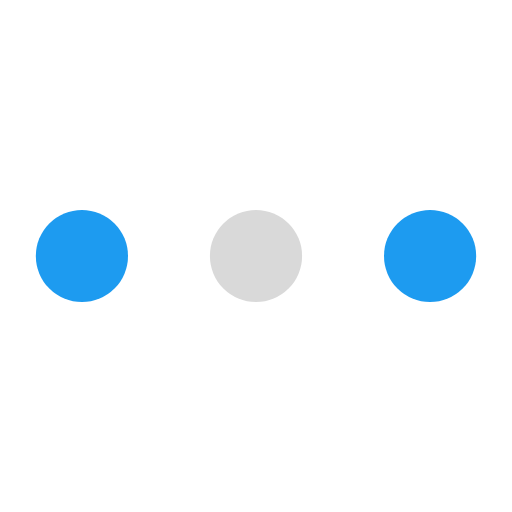
t = 0.00 s
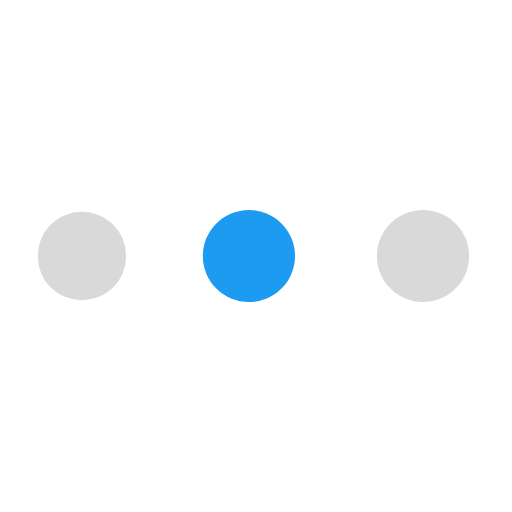
t = 0.11 s
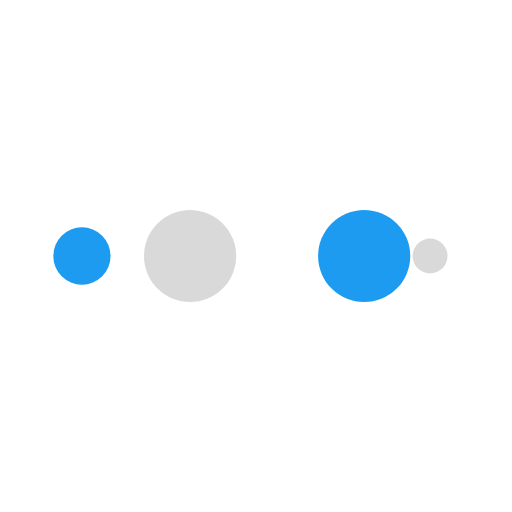
t = 0.18 s
t = 0.29 s: frame unchanged from t = 0.00 s, image omitted
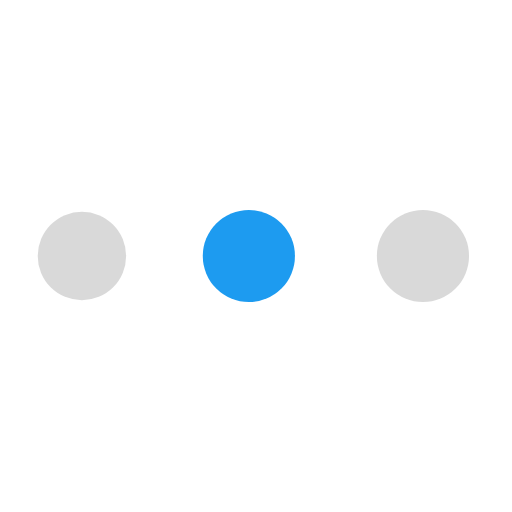
t = 0.40 s
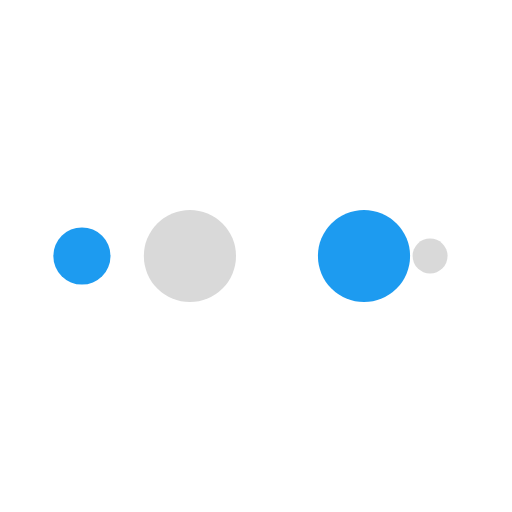
t = 0.48 s

The animated SVG that drew these frames (rendered in a browser with its animation timeline set to each time). Animation: 10 SMIL elements (animate=10); one cycle of 0.59 s, repeats indefinitely.

<?xml version="1.0" encoding="utf-8"?>
<svg xmlns="http://www.w3.org/2000/svg" xmlns:xlink="http://www.w3.org/1999/xlink" style="margin: auto; background: none; display: block; shape-rendering: auto;" width="190px" height="190px" viewBox="0 0 100 100" preserveAspectRatio="xMidYMid">
<circle cx="84" cy="50" r="10" fill="#1d9bf0">
    <animate attributeName="r" repeatCount="indefinite" dur="0.14705882352941177s" calcMode="spline" keyTimes="0;1" values="9;0" keySplines="0 0.5 0.5 1" begin="0s"></animate>
    <animate attributeName="fill" repeatCount="indefinite" dur="0.5882352941176471s" calcMode="discrete" keyTimes="0;0.25;0.5;0.75;1" values="#1d9bf0;#d9d9d9;#1d9bf0;#d9d9d9;#1d9bf0" begin="0s"></animate>
</circle><circle cx="16" cy="50" r="10" fill="#1d9bf0">
  <animate attributeName="r" repeatCount="indefinite" dur="0.5882352941176471s" calcMode="spline" keyTimes="0;0.25;0.5;0.75;1" values="0;0;9;9;9" keySplines="0 0.5 0.5 1;0 0.5 0.5 1;0 0.5 0.5 1;0 0.5 0.5 1" begin="0s"></animate>
  <animate attributeName="cx" repeatCount="indefinite" dur="0.5882352941176471s" calcMode="spline" keyTimes="0;0.25;0.5;0.75;1" values="16;16;16;50;84" keySplines="0 0.5 0.5 1;0 0.5 0.5 1;0 0.5 0.5 1;0 0.5 0.5 1" begin="0s"></animate>
</circle><circle cx="50" cy="50" r="10" fill="#d9d9d9">
  <animate attributeName="r" repeatCount="indefinite" dur="0.5882352941176471s" calcMode="spline" keyTimes="0;0.25;0.5;0.75;1" values="0;0;9;9;9" keySplines="0 0.5 0.5 1;0 0.5 0.5 1;0 0.5 0.5 1;0 0.5 0.5 1" begin="-0.14705882352941177s"></animate>
  <animate attributeName="cx" repeatCount="indefinite" dur="0.5882352941176471s" calcMode="spline" keyTimes="0;0.25;0.5;0.75;1" values="16;16;16;50;84" keySplines="0 0.5 0.5 1;0 0.5 0.5 1;0 0.5 0.5 1;0 0.5 0.5 1" begin="-0.14705882352941177s"></animate>
</circle><circle cx="84" cy="50" r="10" fill="#1d9bf0">
  <animate attributeName="r" repeatCount="indefinite" dur="0.5882352941176471s" calcMode="spline" keyTimes="0;0.25;0.5;0.75;1" values="0;0;9;9;9" keySplines="0 0.5 0.5 1;0 0.5 0.5 1;0 0.5 0.5 1;0 0.5 0.5 1" begin="-0.29411764705882354s"></animate>
  <animate attributeName="cx" repeatCount="indefinite" dur="0.5882352941176471s" calcMode="spline" keyTimes="0;0.25;0.5;0.75;1" values="16;16;16;50;84" keySplines="0 0.5 0.5 1;0 0.5 0.5 1;0 0.5 0.5 1;0 0.5 0.5 1" begin="-0.29411764705882354s"></animate>
</circle><circle cx="16" cy="50" r="10" fill="#d9d9d9">
  <animate attributeName="r" repeatCount="indefinite" dur="0.5882352941176471s" calcMode="spline" keyTimes="0;0.25;0.5;0.75;1" values="0;0;9;9;9" keySplines="0 0.5 0.5 1;0 0.5 0.5 1;0 0.5 0.5 1;0 0.5 0.5 1" begin="-0.4411764705882353s"></animate>
  <animate attributeName="cx" repeatCount="indefinite" dur="0.5882352941176471s" calcMode="spline" keyTimes="0;0.25;0.5;0.75;1" values="16;16;16;50;84" keySplines="0 0.5 0.5 1;0 0.5 0.5 1;0 0.5 0.5 1;0 0.5 0.5 1" begin="-0.4411764705882353s"></animate>
</circle>
<!-- [ldio] generated by https://loading.io/ --></svg>
